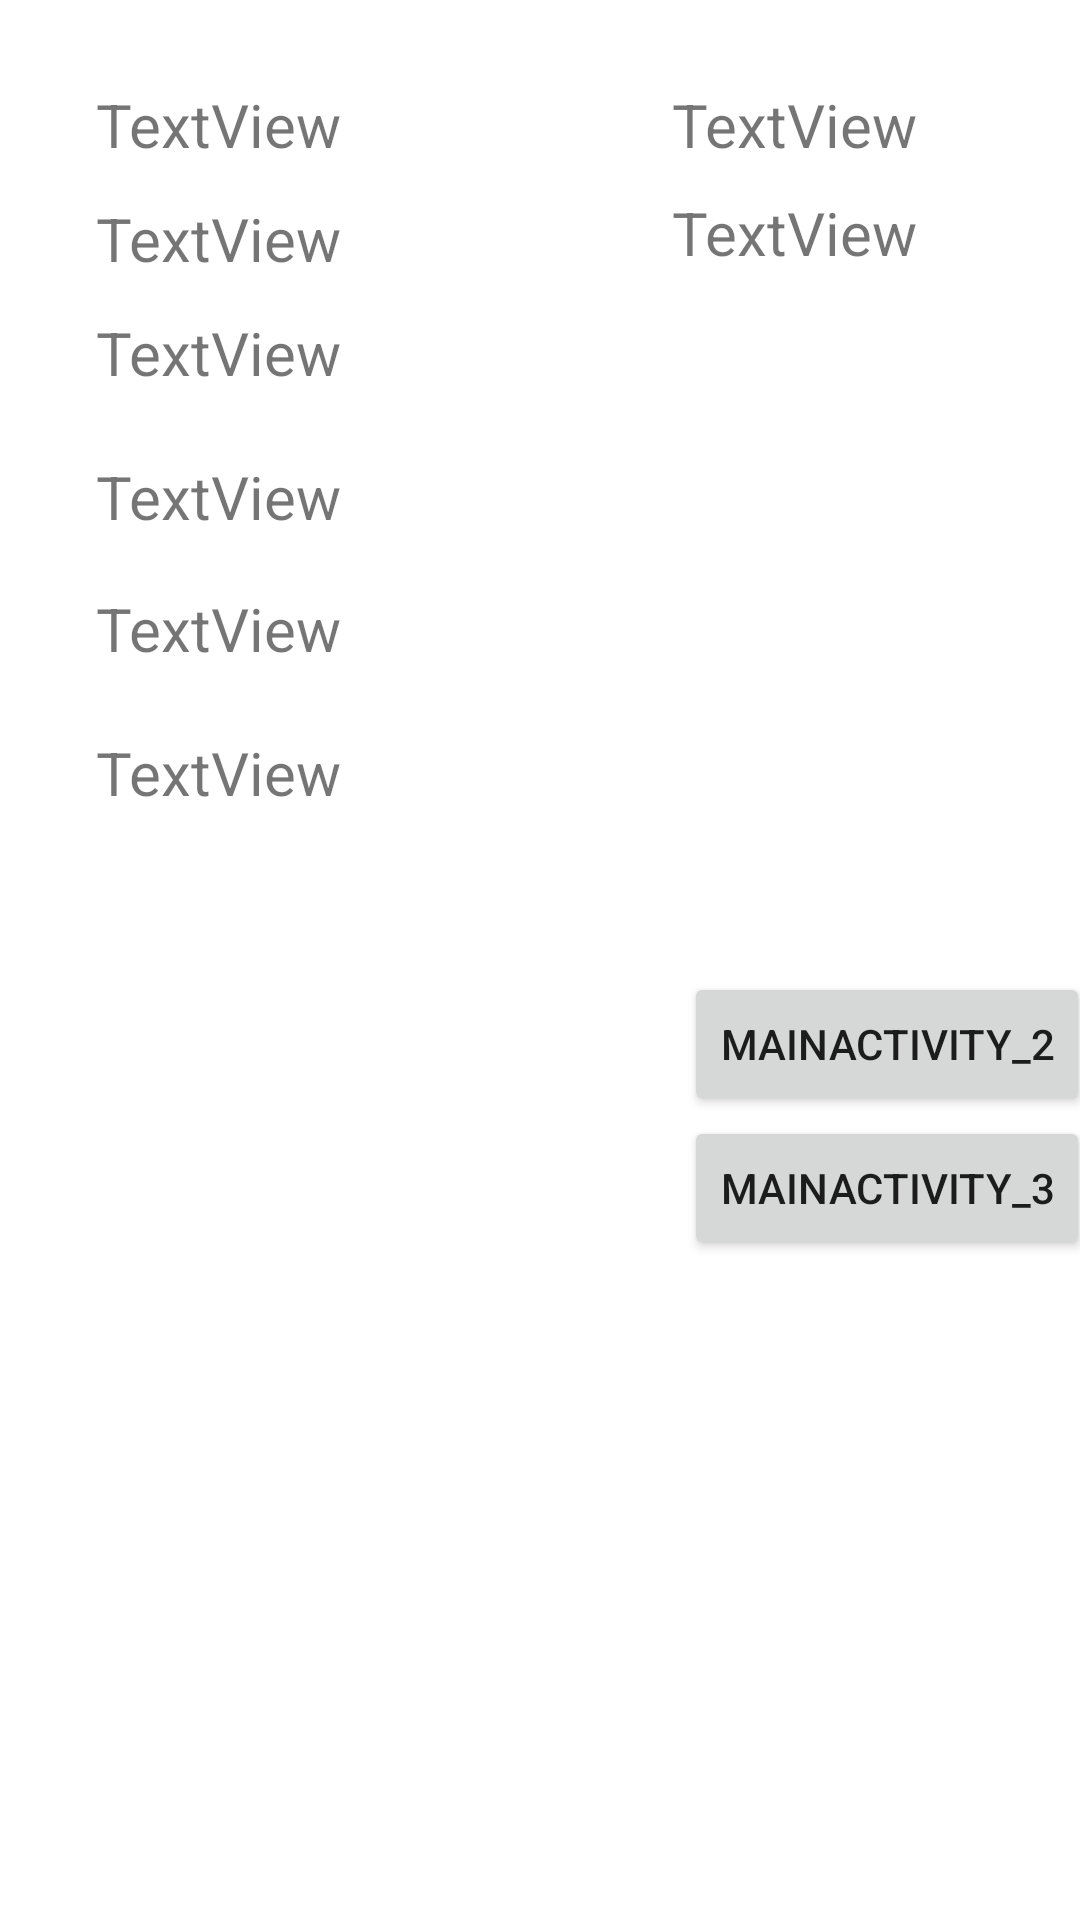

Android layout source for this screen:
<!-- AndroidManifest.xml: application theme Theme.ProjectTech_v1 -->
<!-- res/layout/activity_main.xml -->
<?xml version="1.0" encoding="utf-8"?>
<androidx.constraintlayout.widget.ConstraintLayout xmlns:android="http://schemas.android.com/apk/res/android"
    xmlns:app="http://schemas.android.com/apk/res-auto"
    xmlns:tools="http://schemas.android.com/tools"
    android:layout_width="match_parent"
    android:layout_height="match_parent"
    tools:context=".MainActivity">


    <TextView
        android:id="@+id/textView2"
        android:layout_width="140dp"
        android:layout_height="30dp"
        android:layout_marginStart="32dp"
        android:layout_marginTop="8dp"
        android:text="TextView"
        android:textSize="20sp"
        app:layout_constraintStart_toStartOf="parent"
        app:layout_constraintTop_toBottomOf="@+id/textView1" />

    <TextView
        android:id="@+id/textView1"
        android:layout_width="143dp"
        android:layout_height="30dp"
        android:layout_marginStart="32dp"
        android:layout_marginTop="28dp"
        android:text="TextView"
        android:textSize="20sp"
        app:layout_constraintStart_toStartOf="parent"
        app:layout_constraintTop_toTopOf="parent" />

    <TextView
        android:id="@+id/textView3"
        android:layout_width="140dp"
        android:layout_height="30dp"
        android:layout_marginStart="224dp"
        android:layout_marginTop="28dp"
        android:text="TextView"
        android:textSize="20sp"
        app:layout_constraintStart_toStartOf="parent"
        app:layout_constraintTop_toTopOf="parent" />


    <TextView
        android:id="@+id/textView4"
        android:layout_width="140dp"
        android:layout_height="30dp"
        android:layout_marginStart="224dp"
        android:layout_marginTop="64dp"
        android:text="TextView"
        android:textSize="20sp"
        app:layout_constraintStart_toStartOf="parent"
        app:layout_constraintTop_toTopOf="parent" />

    <TextView
        android:id="@+id/textView5"
        android:layout_width="350dp"
        android:layout_height="40dp"
        android:layout_marginStart="32dp"
        android:layout_marginTop="104dp"
        android:text="TextView"
        android:textSize="20sp"
        app:layout_constraintStart_toStartOf="parent"
        app:layout_constraintTop_toTopOf="parent" />

    <TextView
        android:id="@+id/textView6"
        android:layout_width="350dp"
        android:layout_height="40dp"
        android:layout_marginStart="32dp"
        android:layout_marginTop="8dp"
        android:text="TextView"
        android:textSize="20sp"
        app:layout_constraintStart_toStartOf="parent"
        app:layout_constraintTop_toBottomOf="@+id/textView5" />

    <TextView
        android:id="@+id/textView7"
        android:layout_width="350dp"
        android:layout_height="40dp"
        android:layout_marginStart="32dp"
        android:layout_marginTop="4dp"
        android:text="TextView"
        android:textSize="20sp"
        app:layout_constraintStart_toStartOf="parent"
        app:layout_constraintTop_toBottomOf="@+id/textView6" />

    <TextView
        android:id="@+id/textView8"
        android:layout_width="350dp"
        android:layout_height="40dp"
        android:layout_marginStart="32dp"
        android:layout_marginTop="8dp"
        android:text="TextView"
        android:textSize="20sp"
        app:layout_constraintStart_toStartOf="parent"
        app:layout_constraintTop_toBottomOf="@+id/textView7" />

    <Button
        android:id="@+id/button1"
        android:layout_width="wrap_content"
        android:layout_height="wrap_content"
        android:layout_marginStart="228dp"
        android:layout_marginTop="40dp"
        android:text="MainActivity_2"
        app:layout_constraintStart_toStartOf="parent"
        app:layout_constraintTop_toBottomOf="@+id/textView8" />

    <Button
        android:id="@+id/button2"
        android:layout_width="wrap_content"
        android:layout_height="wrap_content"
        android:layout_marginStart="228dp"
        android:layout_marginTop="88dp"
        android:text="MainActivity_3"
        app:layout_constraintStart_toStartOf="parent"
        app:layout_constraintTop_toBottomOf="@+id/textView8" />
</androidx.constraintlayout.widget.ConstraintLayout>
<!-- resources referenced by this layout -->
<resources>
  <style name="Theme.ProjectTech_v1" parent="Theme.MaterialComponents.DayNight.DarkActionBar">
          
          <item name="colorPrimary">@color/purple_500</item>
          <item name="colorPrimaryVariant">@color/purple_700</item>
          <item name="colorOnPrimary">@color/white</item>
          
          <item name="colorSecondary">@color/teal_200</item>
          <item name="colorSecondaryVariant">@color/teal_700</item>
          <item name="colorOnSecondary">@color/black</item>
          
          <item name="android:statusBarColor" tools:targetApi="l">?attr/colorPrimaryVariant</item>
          
      </style>
  <color name="purple_500">#FF6200EE</color>
  <color name="purple_700">#FF3700B3</color>
  <color name="white">#FFFFFFFF</color>
  <color name="teal_200">#FF03DAC5</color>
  <color name="teal_700">#FF018786</color>
  <color name="black">#FF000000</color>
</resources>
